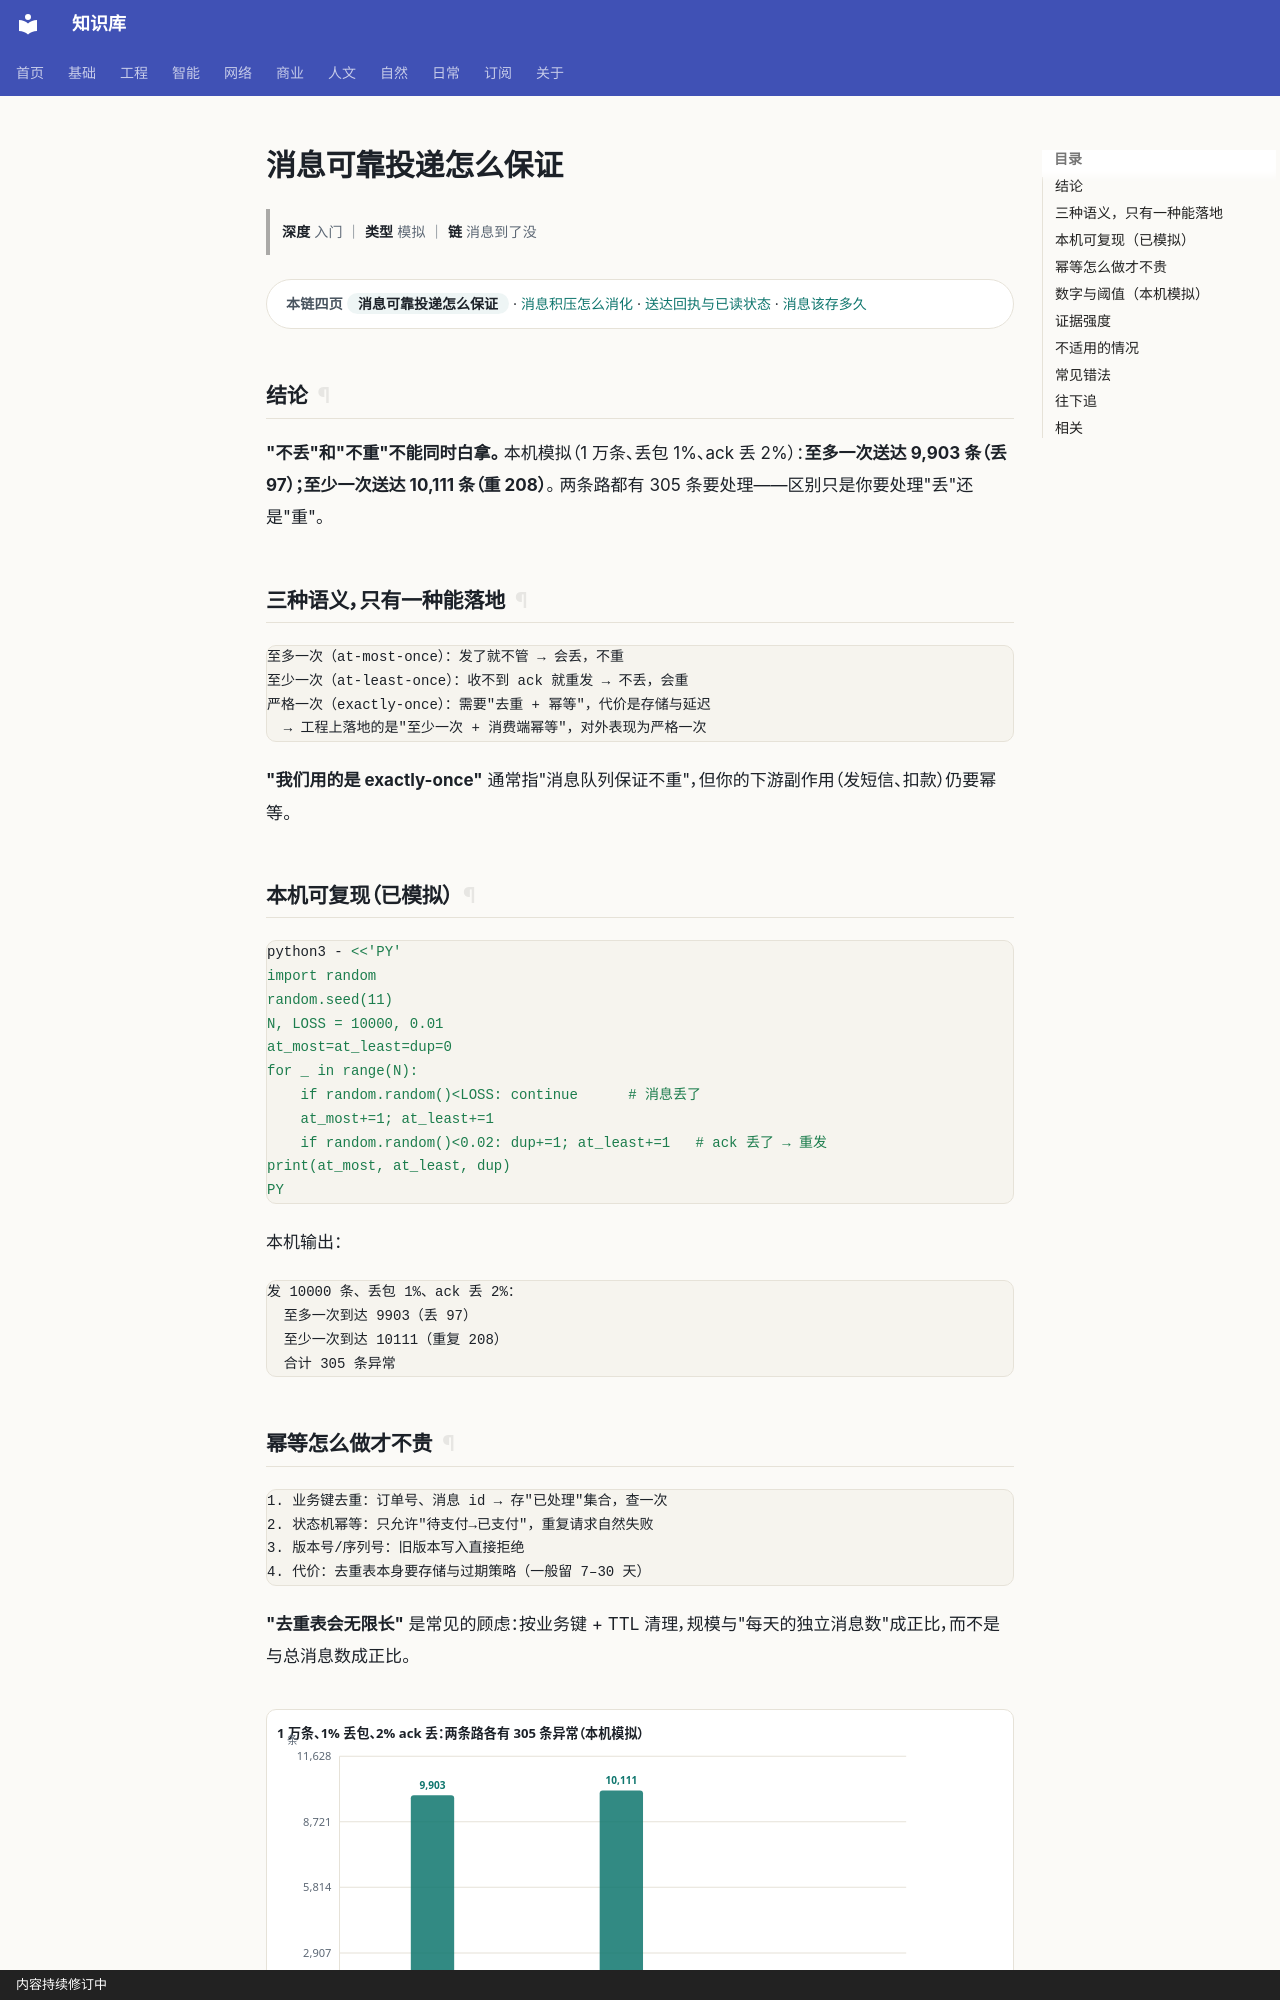

repository: gh503/kb · page: 网络/网络通信/消息可靠投递怎么保证/index.html · generator: mkdocs · copyright: 内容持续修订中

# 消息可靠投递怎么保证

> **深度** 入门 ｜ **类型** 模拟 ｜ **链** 消息到了没

<div class="kb-chain" markdown>
<span class="kb-chain__label">本链四页</span> <span class="kb-chain__now">消息可靠投递怎么保证</span> · [消息积压怎么消化](消息积压怎么消化.md) · [送达回执与已读状态](送达回执与已读状态.md) · [消息该存多久](消息该存多久.md)
</div>

## 结论

**"不丢"和"不重"不能同时白拿。**
本机模拟（1 万条、丢包 1%、ack 丢 2%）：**至多一次送达 9,903 条（丢 97）；至少一次送达 10,111 条（重 208）**。
两条路都有 305 条要处理——区别只是你要处理"丢"还是"重"。

## 三种语义，只有一种能落地

```text
至多一次（at-most-once）：发了就不管 → 会丢，不重
至少一次（at-least-once）：收不到 ack 就重发 → 不丢，会重
严格一次（exactly-once）：需要"去重 + 幂等"，代价是存储与延迟
  → 工程上落地的是"至少一次 + 消费端幂等"，对外表现为严格一次
```

**"我们用的是 exactly-once"** 通常指"消息队列保证不重"，但你的下游副作用（发短信、扣款）仍要幂等。

## 本机可复现（已模拟）

```bash
python3 - <<'PY'
import random
random.seed(11)
N, LOSS = 10000, 0.01
at_most=at_least=dup=0
for _ in range(N):
    if random.random()<LOSS: continue      # 消息丢了
    at_most+=1; at_least+=1
    if random.random()<0.02: dup+=1; at_least+=1   # ack 丢了 → 重发
print(at_most, at_least, dup)
PY
```

本机输出：

```text
发 10000 条、丢包 1%、ack 丢 2%：
  至多一次到达 9903（丢 97）
  至少一次到达 10111（重复 208）
  合计 305 条异常
```
